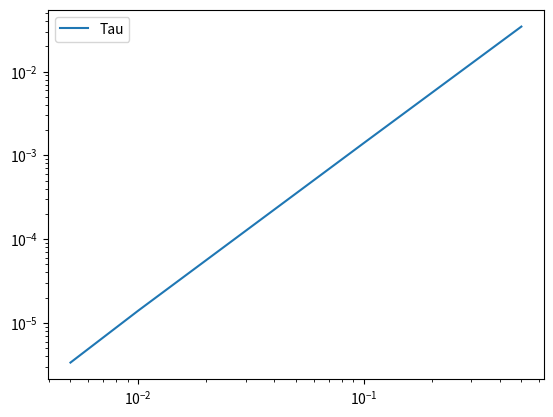

Source code (Python):
#%%
import numpy as np
import math
import matplotlib.pyplot as plt 
#%%

# Question 1
# Matrice de Vandermonde correspondant au système à résoudre
A = np.array([[1,1,1,1],
             [-2,-1,1,2],
             [4/2,1/2,1/2,4/2],
             [-8/6,-1/6,1/6,8/6]])

b = np.array([0,0,0,1])

X = np.linalg.solve(A, b)

print(X)
# [-0.5 1 -1 0.5]

# %%
# Question 2 


def CoefDF(k, xbar, pt):
    n = len(pt) # Taille de la matrice

    # Définition du vecteur b = (0,..,0,1,0,..,0) avec 1 à la k-ieme coord
    b = [0]*n  
    b[k] = math.factorial(k)

    # Définition de la matrice qui sert à trouver les coefs
    A = np.vander(pt, n, increasing=True).T
    
    # Résoudre le système AX=b
    C = np.linalg.solve(A,b)

    return C


# %%
# Question 3

# Retrouver les valeurs de la question 1 

k = 3 
xbar = 0
h = 1 
pt = np.array([xbar-2*h,xbar-h,xbar+h,xbar+2*h])

print(CoefDF(3,xbar,pt))

# Trouver les coefs pour k=4
k = 4
xbar = 1
pt = np.array([xbar-2*h,xbar-h,xbar,xbar+h,xbar+2*h])
C = CoefDF(k=4,xbar=1,pt=pt)
print(C)
# La méthode est précise d'ordre 1 ? 

h = [5e-1, 10e-2, 5e-2, 10e-3, 5e-3]

def u(x):
    return np.sin(x)

def formule(h,xbar):
    pt = np.array([xbar-2*h,xbar-h,xbar,xbar+h,xbar+2*h])
    l= [C[i]*np.sin(pt[i])/h**4 for i in range(len(pt))]
    return sum(l)

tau = [np.abs(formule(h,xbar)-np.sin(1)) for h in h] 
plt.loglog(h,tau,label='Tau')
plt.legend()
plt.show()


#%%
